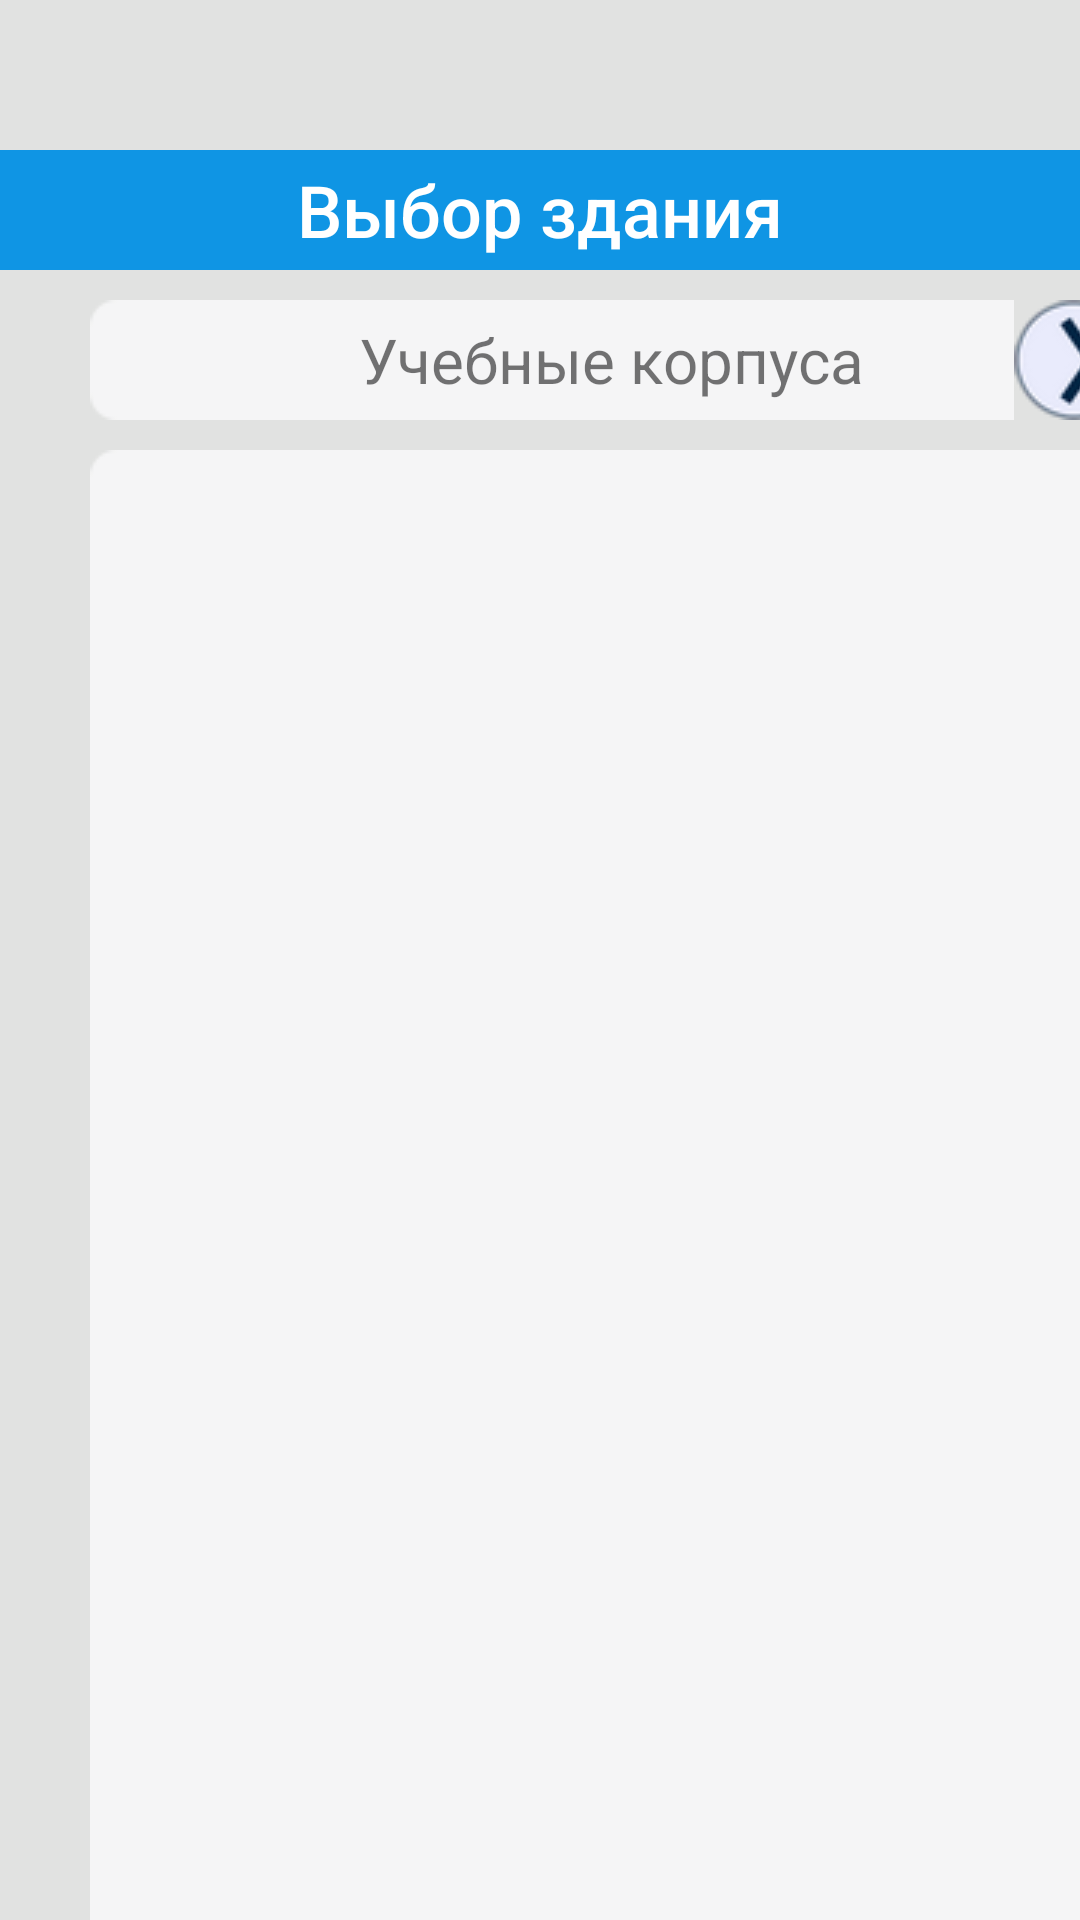

This screen was rendered from an Android layout file. Write that file and the resources it references.
<!-- AndroidManifest.xml: application theme AppTheme -->
<!-- res/layout/campus_list.xml -->
<?xml version="1.0" encoding="utf-8"?>
<LinearLayout xmlns:android="http://schemas.android.com/apk/res/android"
    android:layout_width="match_parent"
    android:layout_height="match_parent"
    android:background="@color/colorMain"
    android:orientation="vertical">

    <RelativeLayout
        android:layout_marginTop="50dp"
        android:layout_width="match_parent"
        android:layout_height="40dp"
        android:background="@color/colorHead">

        <TextView
            android:layout_width="wrap_content"
            android:layout_height="wrap_content"
            android:text="Выбор здания"
            android:textColor="@color/colorText"
            android:textSize="24sp"
            android:fontFamily="sans-serif-medium"
            android:layout_centerVertical="true"
            android:layout_centerHorizontal="true">

        </TextView>

    </RelativeLayout>

    <RelativeLayout
        android:layout_width="348dp"
        android:layout_height="40dp"
        android:layout_marginLeft="30dp"
        android:layout_marginRight="30dp"
        android:layout_marginTop="10dp"
        android:background="@drawable/bg_348_40">

        <TextView
            android:layout_width="wrap_content"
            android:layout_height="wrap_content"
            android:layout_centerInParent="true"
            android:text="Учебные корпуса"
            android:textSize="10pt"
            android:gravity="center"
            android:textColor="@color/colorDarkBlueText">
        </TextView>

        <ImageButton
            android:id="@+id/ChangeCampus"
            android:onClick="onClickChangeCampus"
            android:layout_width="wrap_content"
            android:layout_height="wrap_content"
            android:layout_alignParentRight="true"
            android:background="@color/colorMain"
            android:contentDescription="pointer"
            android:src="@drawable/pointer_right" />

    </RelativeLayout>

    <RelativeLayout
        android:layout_width="348dp"
        android:layout_height="560dp"
        android:layout_marginLeft="30dp"
        android:layout_marginRight="30dp"
        android:layout_marginTop="10dp"
        android:background="@drawable/bg_348_560">

        <GridView
            android:id="@+id/gridView1"
            android:layout_width="match_parent"
            android:layout_height="match_parent"
            android:numColumns="1"
            android:padding="24dp" />

    </RelativeLayout>

</LinearLayout>
<!-- resources referenced by this layout -->
<resources>
  <color name="colorHead">#0F95E4</color>
  <color name="colorMain">#E1E2E1</color>
  <color name="colorText">#FFFFFF</color>
  <!-- drawable bg_348_40: png bitmap (drawable, 619 bytes) -->
  <!-- drawable bg_348_560: png bitmap (drawable, 2412 bytes) -->
  <!-- drawable pointer_right: png bitmap (drawable, 4231 bytes) -->
  <style name="AppTheme" parent="Theme.AppCompat.Light.NoActionBar">
          
          <item name="colorPrimary">@color/colorPrimary</item>
          <item name="colorPrimaryDark">@color/colorPrimaryDark</item>
          <item name="colorAccent">@color/colorAccent</item>
      </style>
  <color name="colorPrimary">#0018EE</color>
  <color name="colorPrimaryDark">#004C8C</color>
  <color name="colorAccent">#03DAC5</color>
</resources>
